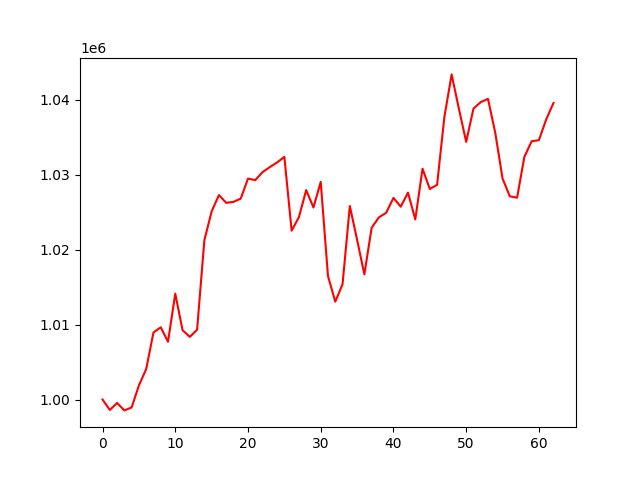

The table this chart was drawn from, first rows:
, 0
0, 1000000
1, 998604
2, 999541
3, 998548
4, 998941
5, 1001879
6, 1004058
7, 1008935
8, 1009634
9, 1007707
10, 1014120
11, 1009245
12, 1008352
13, 1009316
14, 1021238
15, 1025087
16, 1027266
17, 1026238
18, 1026363
19, 1026796
20, 1029464
21, 1029265
22, 1030335
23, 1031001
24, 1031623
25, 1032363
26, 1022520
27, 1024319
28, 1027930
29, 1025614
30, 1029024
31, 1016449
32, 1013052
33, 1015384
34, 1025808
35, 1021309
36, 1016696
37, 1022904
38, 1024298
39, 1024915
40, 1026892
41, 1025721
42, 1027599
43, 1024019
44, 1030783
45, 1028075
46, 1028639
47, 1037668
48, 1043365
49, 1038778
50, 1034363
51, 1038802
52, 1039665
53, 1040097
54, 1035563
55, 1029480
56, 1027107
57, 1026918
58, 1032365
59, 1034446
... 3 more rows
